Labelled photos from "brain_mri(clean_dataset)", an image-classification folder in tuankiet050605/US-Plates-classification. The possible labels are: glioma, meningioma, no tumor, pituitary tumor.

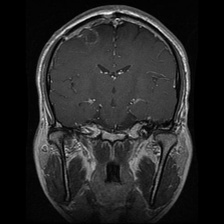
Label: glioma

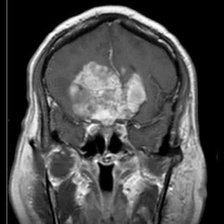
Label: glioma

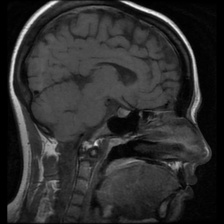
Label: pituitary tumor

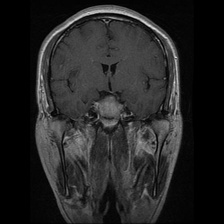
Label: pituitary tumor

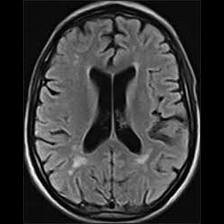
Label: no tumor

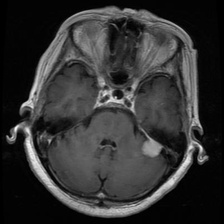
Label: meningioma
